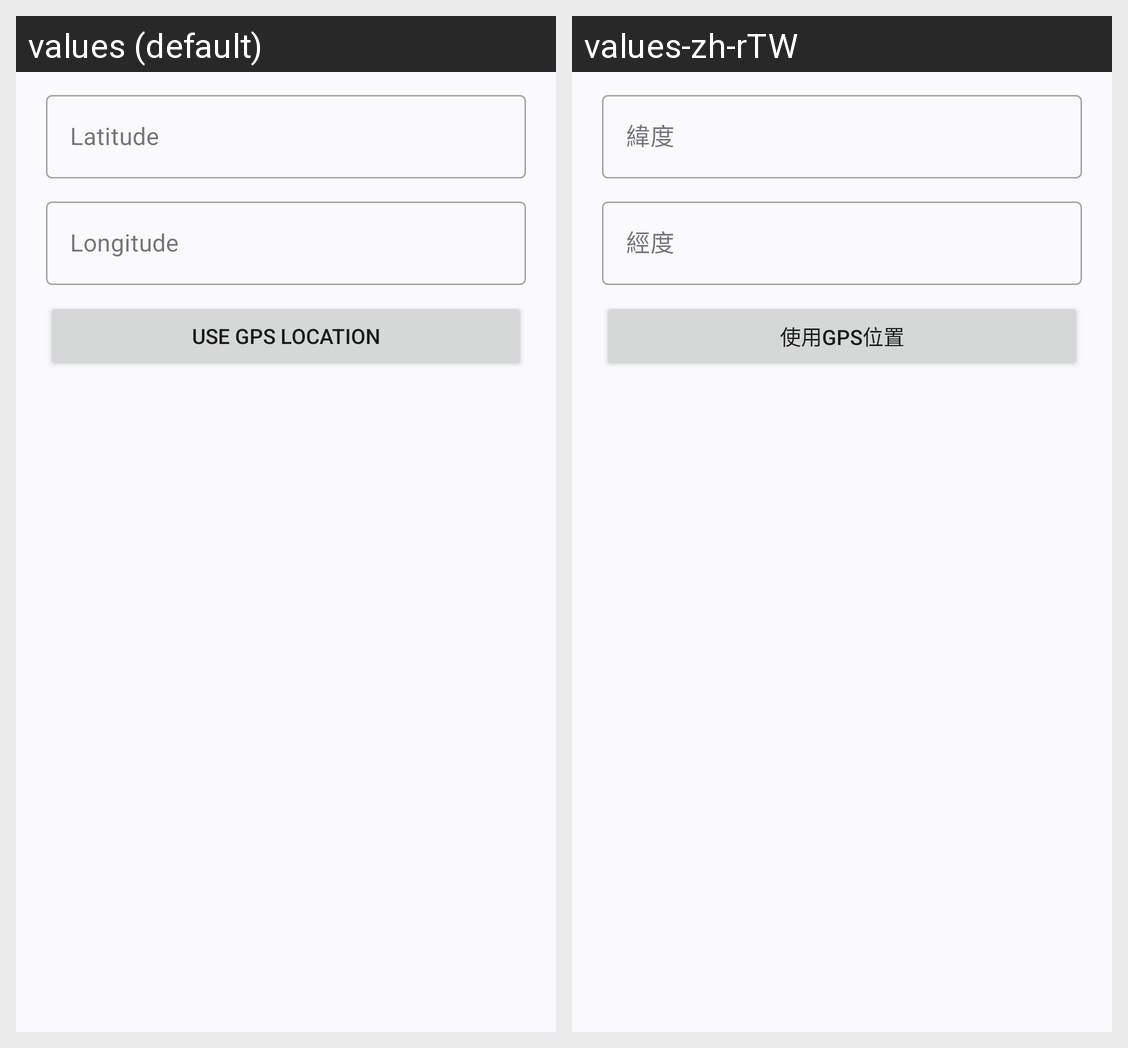

For this localized Android screen grid, give each drawn string resource with its value in every locale shown.
Android screen res/layout/create_location_layout.xml rendered under 2 locales, left to right: values (default), values-zh-rTW. Device: Nexus 5 (rendered at 1080×1920; each locale shown at half size, 540×960, under a caption strip naming it); theme Theme.ZeroQR.
Strings drawn on this screen, with the default value and each locale's value (text and hints the layout hard-codes, and strings that could not be matched under every locale, appear in the picture but are not listed):

latitude
  values: Latitude
  values-zh-rTW: 緯度

longitude
  values: Longitude
  values-zh-rTW: 經度

use_gps_location
  values: Use GPS location
  values-zh-rTW: 使用GPS位置
